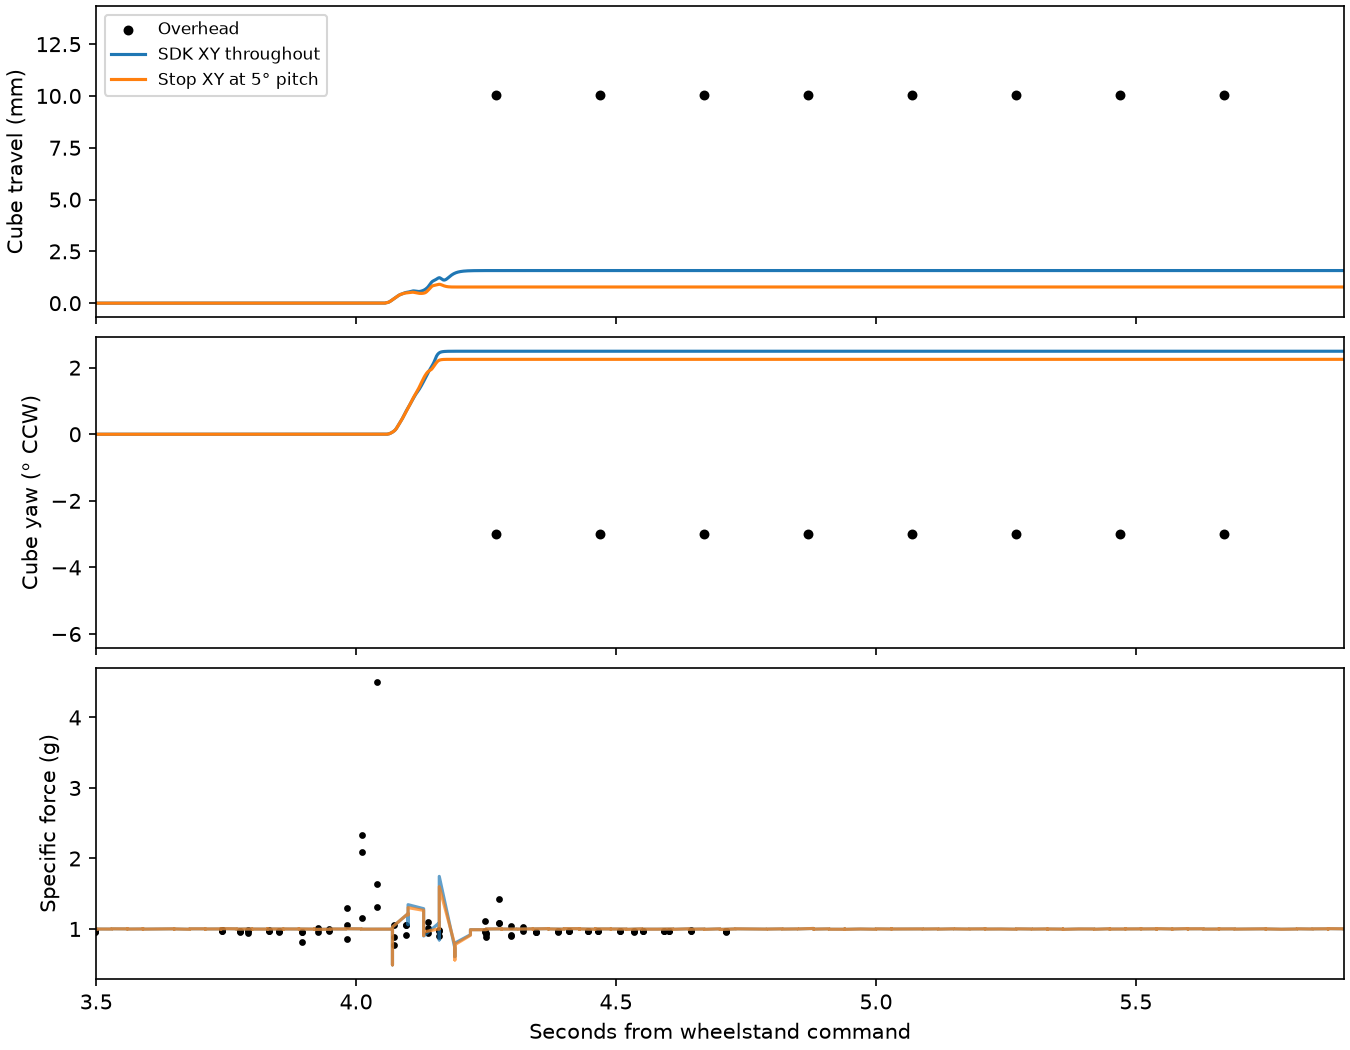

Source data for this figure (header and first rows):
translation, settled_glyph_travel_mm, settled_yaw_deg, peak_g, tap_count
SDK XY throughout, 1.574, 2.494, 1.747, 1
Stop XY at 5° pitch, 0.7806, 2.25, 1.601, 1
